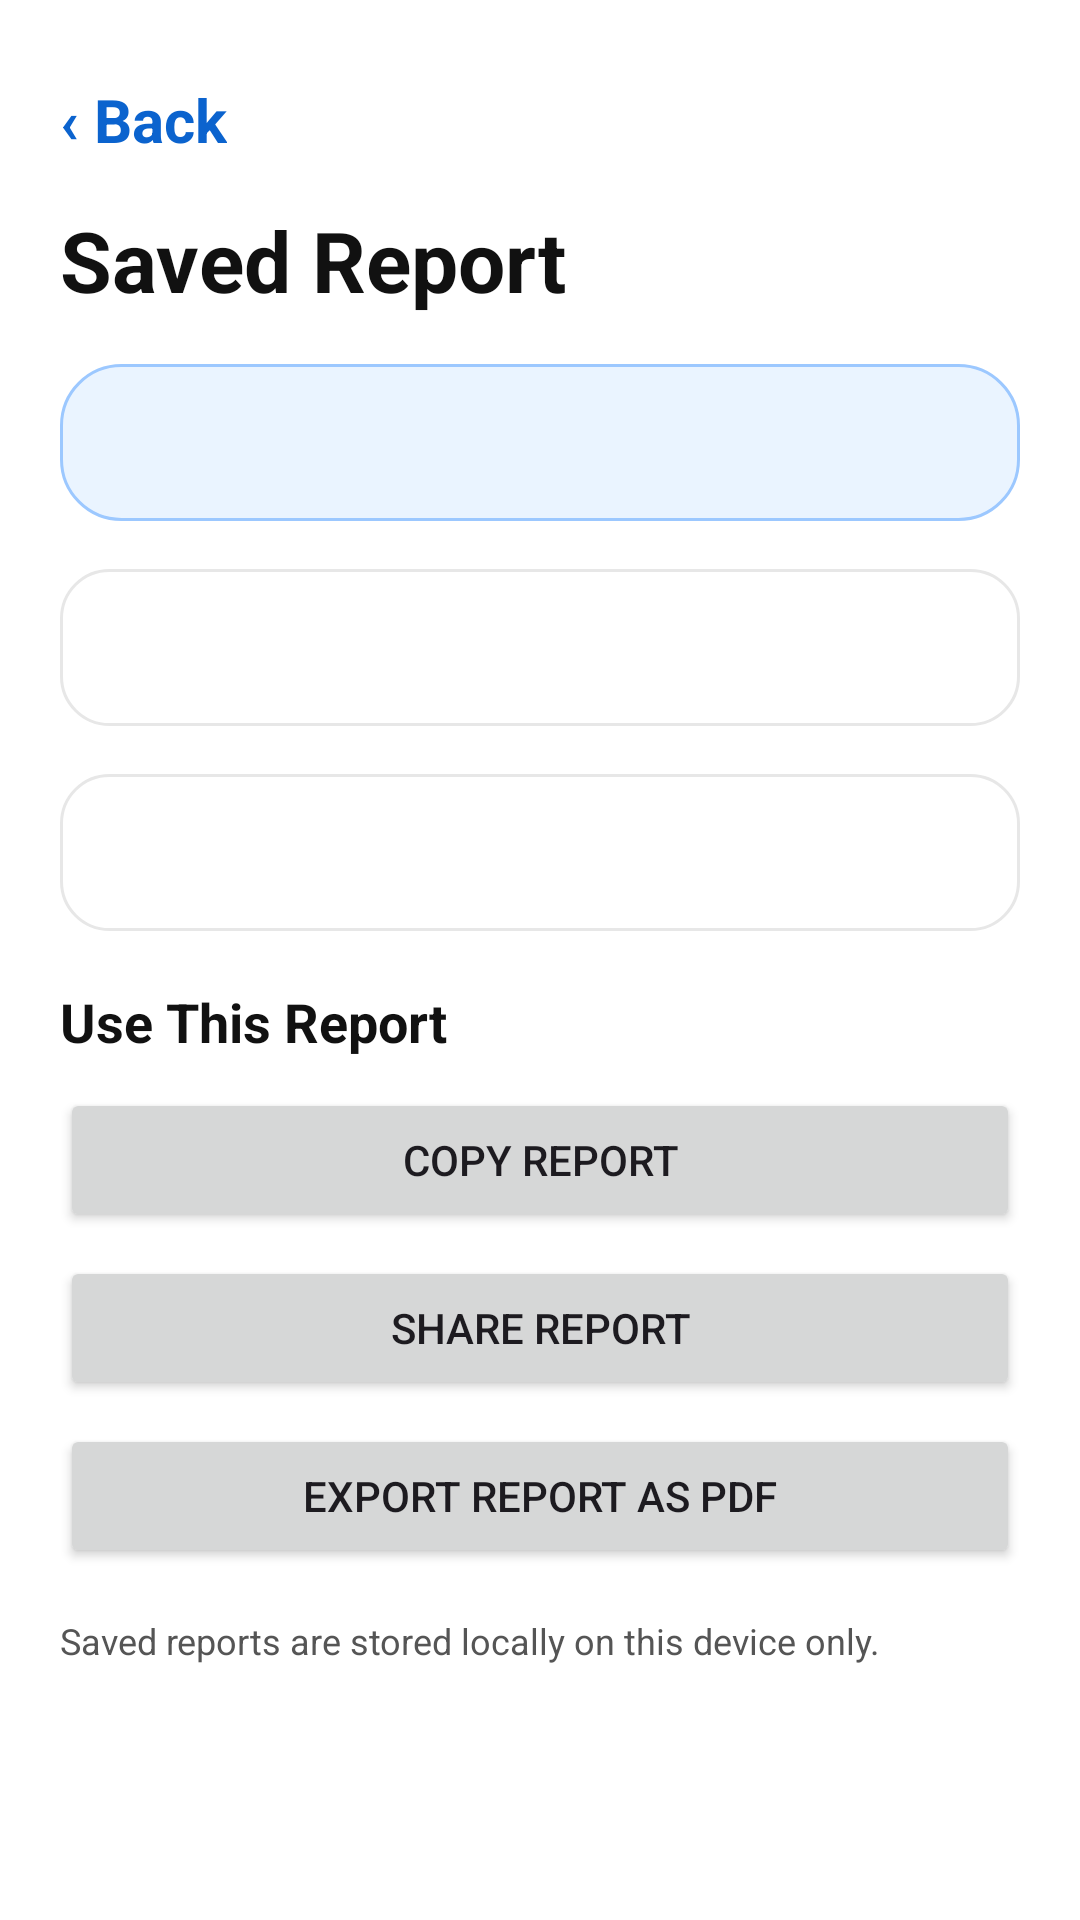

Reconstruct the res/layout file that produces this screen, plus the resources it refers to.
<!-- AndroidManifest.xml: application theme Theme.ResumeRefine -->
<!-- res/layout/activity_saved_report_detail.xml -->
<?xml version="1.0" encoding="utf-8"?>
<ScrollView xmlns:android="http://schemas.android.com/apk/res/android"
    android:layout_width="match_parent"
    android:layout_height="match_parent"
    android:background="#FFFFFF"
    android:fillViewport="true">

    <LinearLayout
        android:layout_width="match_parent"
        android:layout_height="wrap_content"
        android:orientation="vertical"
        android:padding="20dp">

        <TextView
            android:id="@+id/btnBackSavedReportDetail"
            android:layout_width="wrap_content"
            android:layout_height="40dp"
            android:gravity="center_vertical"
            android:text="‹ Back"
            android:textColor="#0B63CE"
            android:textSize="20sp"
            android:textStyle="bold" />

        <TextView
            android:layout_width="match_parent"
            android:layout_height="wrap_content"
            android:layout_marginTop="8dp"
            android:text="Saved Report"
            android:textColor="#111111"
            android:textSize="28sp"
            android:textStyle="bold" />

        <TextView
            android:id="@+id/textSavedReportDetailMeta"
            android:layout_width="match_parent"
            android:layout_height="wrap_content"
            android:layout_marginTop="16dp"
            android:background="@drawable/bg_saved_header_card"
            android:lineSpacingExtra="4dp"
            android:padding="16dp"
            android:textColor="#111111"
            android:textSize="15sp" />

        <TextView
            android:id="@+id/textSavedReportDetailBasic"
            android:layout_width="match_parent"
            android:layout_height="wrap_content"
            android:layout_marginTop="16dp"
            android:background="@drawable/bg_content_card"
            android:lineSpacingExtra="4dp"
            android:padding="16dp"
            android:textColor="#111111"
            android:textIsSelectable="true"
            android:textSize="15sp" />

        <TextView
            android:id="@+id/textSavedReportDetailFull"
            android:layout_width="match_parent"
            android:layout_height="wrap_content"
            android:layout_marginTop="16dp"
            android:background="@drawable/bg_content_card"
            android:lineSpacingExtra="4dp"
            android:padding="16dp"
            android:textColor="#111111"
            android:textIsSelectable="true"
            android:textSize="15sp" />

        <TextView
            android:layout_width="match_parent"
            android:layout_height="wrap_content"
            android:layout_marginTop="18dp"
            android:text="Use This Report"
            android:textColor="#111111"
            android:textSize="18sp"
            android:textStyle="bold" />

        <Button
            android:id="@+id/btnCopySavedReport"
            android:layout_width="match_parent"
            android:layout_height="wrap_content"
            android:layout_marginTop="10dp"
            android:text="Copy Report" />

        <Button
            android:id="@+id/btnShareSavedReport"
            android:layout_width="match_parent"
            android:layout_height="wrap_content"
            android:layout_marginTop="8dp"
            android:text="Share Report" />

        <Button
            android:id="@+id/btnExportSavedReportPdf"
            android:layout_width="match_parent"
            android:layout_height="wrap_content"
            android:layout_marginTop="8dp"
            android:text="Export Report as PDF" />

        <TextView
            android:id="@+id/textSavedReportDetailNote"
            android:layout_width="match_parent"
            android:layout_height="wrap_content"
            android:layout_marginTop="16dp"
            android:text="Saved reports are stored locally on this device only."
            android:textColor="#555555"
            android:textSize="12sp" />
    </LinearLayout>
</ScrollView>
<!-- resources referenced by this layout -->
<resources>
  <!-- drawable bg_content_card (drawable) -->
  <?xml version="1.0" encoding="utf-8"?>
  <shape xmlns:android="http://schemas.android.com/apk/res/android" android:shape="rectangle">
      <solid android:color="#FFFFFF" />
      <stroke android:width="1dp" android:color="#E7E7E7" />
      <corners android:radius="16dp" />
  </shape>
  <!-- drawable bg_saved_header_card (drawable) -->
  <?xml version="1.0" encoding="utf-8"?>
  <shape xmlns:android="http://schemas.android.com/apk/res/android">
      <solid android:color="#EAF4FF" />
      <stroke android:width="1dp" android:color="#9CC8FF" />
      <corners android:radius="20dp" />
  </shape>
  <style name="Theme.ResumeRefine" parent="Base.Theme.ResumeRefine" />
  <style name="Base.Theme.ResumeRefine" parent="Theme.Material3.DayNight.NoActionBar">
          
          
      </style>
</resources>
